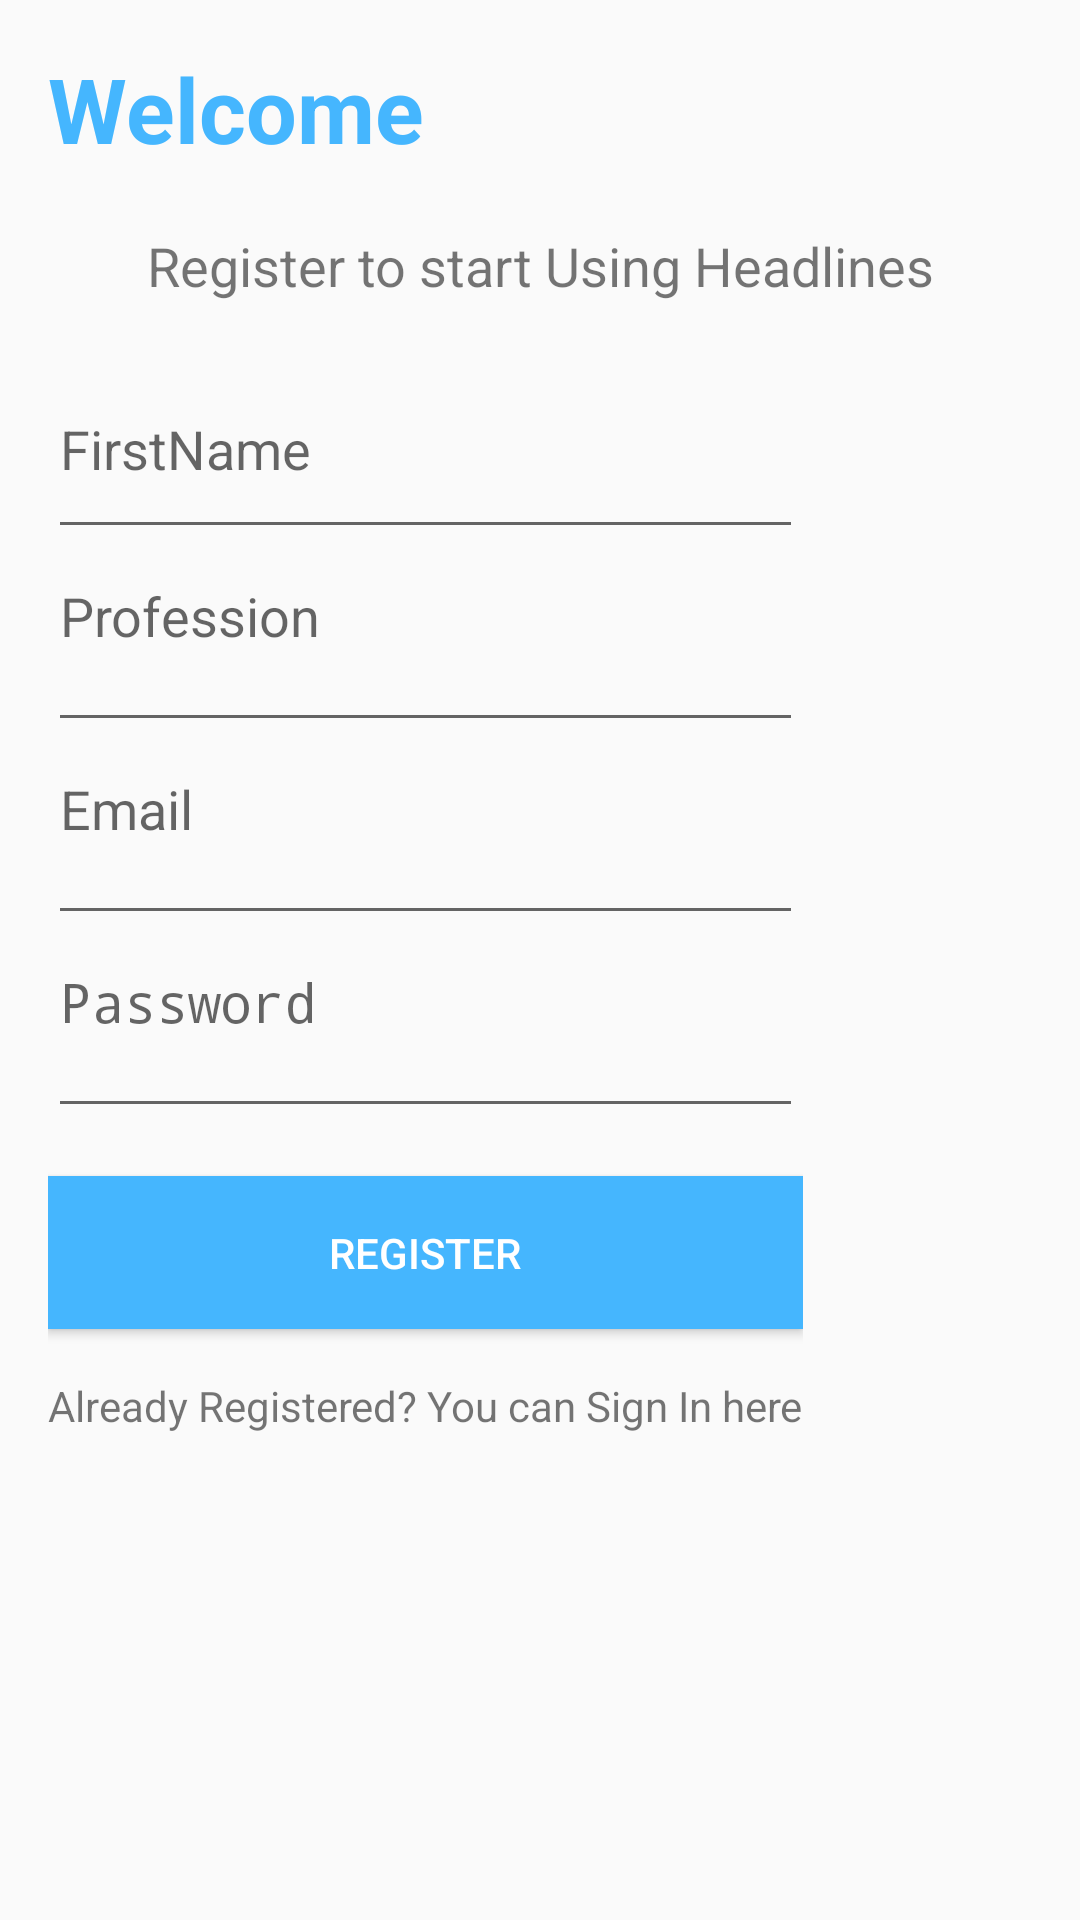

Write the Android layout XML for this screen, with the resource values it uses.
<!-- AndroidManifest.xml: application theme AppTheme -->
<!-- res/layout/activity_register.xml -->
<?xml version="1.0" encoding="utf-8"?>
<LinearLayout xmlns:android="http://schemas.android.com/apk/res/android"
    xmlns:app="http://schemas.android.com/apk/res-auto"
    xmlns:tools="http://schemas.android.com/tools"
    android:layout_width="match_parent"
    android:orientation="vertical"
    android:layout_height="match_parent"
    tools:context=".RegisterActivity">

        <androidx.constraintlayout.widget.ConstraintLayout
            android:layout_width="match_parent"
            android:layout_height="105dp">

            <TextView
                android:id="@+id/first_text"
                android:layout_width="wrap_content"
                android:layout_height="wrap_content"
                android:text="Welcome"
                android:layout_marginLeft="@dimen/activity_horizontal_margin"
                android:layout_marginTop="@dimen/activity_vertical_margin"
                android:textSize="30dp"
                android:textColor="@color/second_text"
                android:textStyle="bold"
                app:layout_constraintStart_toStartOf="parent"
                app:layout_constraintTop_toTopOf="parent" />

            <TextView
                android:id="@+id/text2"
                android:layout_width="wrap_content"
                android:layout_height="wrap_content"
                android:layout_marginTop="20dp"
                android:gravity="center"
                android:text="Register to start Using Headlines"
                android:textSize="18dp"
                app:layout_constraintEnd_toEndOf="parent"
                app:layout_constraintStart_toStartOf="parent"
                app:layout_constraintTop_toBottomOf="@id/first_text" />

        </androidx.constraintlayout.widget.ConstraintLayout>
    <ScrollView
        android:layout_width="wrap_content"
        android:layout_height="wrap_content">

        <LinearLayout
            android:layout_width="match_parent"
            android:layout_height="wrap_content"
            android:layout_marginTop="8dp"
            android:layout_marginStart="@dimen/activity_horizontal_margin"
            android:layout_marginEnd="@dimen/activity_horizontal_margin"
            android:weightSum="5"
            android:orientation="vertical">

            <EditText
                android:id="@+id/addName"
                android:layout_width="match_parent"
                android:layout_height="70dp"
                android:layout_weight="1"
                android:hint="FirstName"
                android:textColor="@color/second_text" />

            <EditText
                android:id="@+id/addProfession"
                android:layout_width="match_parent"
                android:layout_height="wrap_content"
                android:paddingBottom="30dp"
                android:layout_weight="1"
                android:hint="Profession"
                android:textColor="@color/second_text" />
            <EditText
                android:id="@+id/addEmail"
                android:paddingBottom="30dp"
                android:inputType="textEmailAddress"
                android:layout_width="match_parent"
                android:layout_height="wrap_content"
                android:layout_weight="1"
                android:hint="Email"
                android:gravity="top"/>
            <EditText
                android:id="@+id/addPassword"
                android:paddingBottom="30dp"
                android:inputType="textPassword"
                android:layout_width="match_parent"
                android:layout_height="wrap_content"
                android:layout_weight="1"
                android:hint="Password"
                android:textColor="@color/second_text"
                android:gravity="top"/>
            <Button
                android:layout_marginTop="@dimen/activity_vertical_margin"
                android:id="@+id/regUser"
                android:layout_width="match_parent"
                android:padding="@dimen/activity_vertical_margin"
                android:layout_height="wrap_content"
                android:background="@color/second_text"
                android:textColor="@color/white"
                android:text="REGISTER"/>

            <TextView
                android:layout_marginTop="@dimen/activity_vertical_margin"
                android:id="@+id/readyRegistered"
                android:layout_width="wrap_content"
                android:layout_gravity="center"
                android:layout_height="wrap_content"
                android:text="Already Registered? You can Sign In here"/>

        </LinearLayout>
    </ScrollView>




    </LinearLayout>
<!-- resources referenced by this layout -->
<resources>
  <color name="second_text">#45b6fe</color>
  <color name="white">#ffffff</color>
  <dimen name="activity_horizontal_margin">16dp</dimen>
  <dimen name="activity_vertical_margin">16dp</dimen>
  <style name="AppTheme" parent="Theme.AppCompat.Light.DarkActionBar">
          
          <item name="colorPrimary">@color/second_text</item>
          <item name="color">@color/second_text</item>
          <item name="colorAccent">@color/colorAccent</item>
      </style>
  <color name="colorAccent">#D81B60</color>
</resources>
